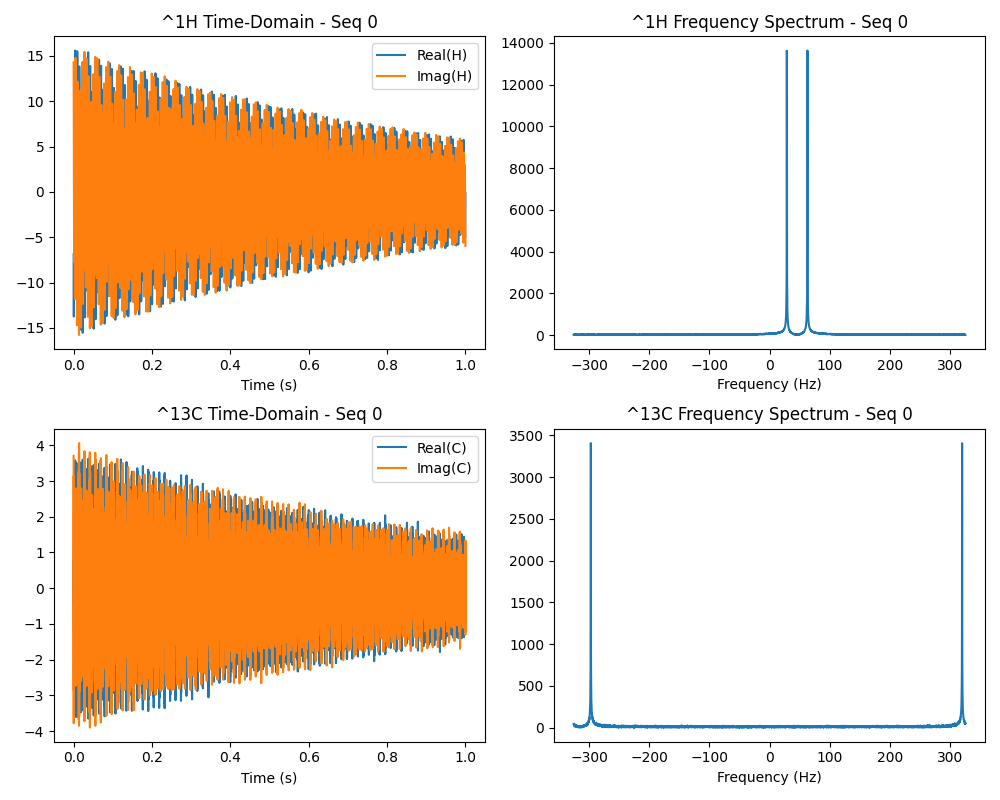

Source data for this figure (header and first rows):
Time (s), H Real, H Imag, C Real, C Imag, Frequency (Hz), H Magnitude, C Magnitude
0.0, -6.865, 14.3, -0.4699, 3.701, -325.9, 16.69, 39.75
0.0002442, -11.56, 9.627, 0.8095, -3.78, -325.8, 21.36, 36.88
0.0004884, -13.74, 3.851, -1.17, 3.143, -325.6, 6.889, 39.36
0.0007326, -12.35, -2.491, 1.218, -2.872, -325.5, 10.23, 33.12
0.0009768, -8.67, -6.456, -1.616, 2.161, -325.3, 11.05, 42.14
0.001221, -4.106, -7.708, 1.284, -1.576, -325.2, 19.18, 42.93
0.001465, -0.3184, -6.496, -0.8835, 1.319, -325, 15.6, 35.6
0.001709, 1.597, -3.548, 0.6735, -0.4969, -324.8, 5.436, 44.96
0.001954, 0.8325, -0.9872, -0.4822, 0.08458, -324.7, 16.52, 26.85
0.002198, -1.118, 0.3135, -0.3194, 0.2334, -324.5, 14.21, 12.75
0.002442, -3.655, -0.3787, 0.7753, -0.5204, -324.4, 24.36, 32.4
0.002686, -5.298, -3.507, -1.556, 0.3693, -324.2, 13.93, 33.89
0.00293, -4.649, -7.31, 2.178, -0.2406, -324, 10.51, 24.52
0.003175, -1.164, -10.71, -2.561, -0.01452, -323.9, 8.592, 27.85
0.003419, 4.193, -11.79, 3.112, 0.2676, -323.7, 17.29, 19.42
0.003663, 9.768, -9.825, -3.539, -0.642, -323.6, 14.99, 29.38
0.003907, 14.15, -5.133, 3.578, 1.22, -323.4, 11.54, 25.18
0.004151, 15.6, 1.589, -3.603, -1.718, -323.2, 5.53, 27.91
0.004396, 13.52, 8.251, 3.536, 2.119, -323.1, 13.65, 30.24
0.00464, 8.653, 13.18, -3.195, -2.177, -322.9, 5.9, 22.1
0.004884, 2.307, 14.77, 2.863, 2.738, -322.8, 5.905, 22.86
0.005128, -4.175, 13.39, -2.3, -2.608, -322.6, 20.88, 14.32
0.005372, -8.423, 9.382, 1.697, 2.795, -322.4, 24.31, 16.22
0.005617, -10.05, 4.211, -1.164, -2.732, -322.3, 15.47, 14.84
0.005861, -8.777, -0.4892, 0.7661, 2.062, -322.1, 18.65, 19.34
0.006105, -5.841, -3.144, -0.5751, -1.703, -322, 3.918, 19.15
0.006349, -2.477, -3.18, 0.1887, 1.037, -321.8, 4.921, 23.66
0.006593, -0.397, -1.453, 0.01336, -0.4954, -321.7, 19.51, 7.584
0.006838, -0.2212, 1.301, -0.1483, -0.2799, -321.5, 14.7, 10.26
0.007082, -2.227, 2.822, -0.06045, 0.9238, -321.3, 11.01, 12.89
0.007326, -5.628, 2.621, 0.4067, -1.612, -321.2, 14.55, 19.76
0.00757, -8.457, -0.03252, -0.6468, 1.904, -321, 6.627, 19.48
0.007814, -9.544, -4.482, 1.217, -2.339, -320.9, 6.927, 15.2
0.008059, -8.034, -9.454, -1.805, 2.598, -320.7, 5.314, 12.98
0.008303, -3.323, -13.39, 2.125, -2.496, -320.5, 13.31, 20.82
0.008547, 2.779, -14.7, -2.75, 2.486, -320.4, 12.14, 24.42
0.008791, 9.392, -12.43, 3.187, -2.347, -320.2, 16.49, 18.78
0.009035, 13.83, -7.453, -3.445, 2.101, -320.1, 15.61, 8.108
0.00928, 15.52, -0.7376, 3.447, -1.529, -319.9, 16.4, 19.7
0.009524, 13.7, 5.806, -3.613, 0.9539, -319.7, 14.53, 12.7
0.009768, 9.61, 10.47, 3.486, -0.7242, -319.6, 12.54, 14.04
0.01001, 3.729, 12.16, -3.277, 0.1845, -319.4, 14.47, 12.21
0.01026, -1.637, 10.79, 2.811, 0.122, -319.3, 9.535, 10.56
0.0105, -5.043, 7.389, -2.219, -0.3765, -319.1, 20.54, 16.96
0.01074, -5.661, 3.534, 1.707, 0.4315, -318.9, 12.43, 6.858
0.01099, -4.048, 0.45, -1.078, -0.4975, -318.8, 12.4, 11.55
0.01123, -1.528, -0.3522, 0.3777, 0.1129, -318.6, 5.042, 5.759
0.01148, 0.5607, 0.6994, 0.04257, 0.1546, -318.5, 13.79, 1.578
0.01172, 1.037, 3.355, -0.534, -0.7334, -318.3, 18.22, 14.85
0.01197, -0.6216, 5.875, 1.061, 1.117, -318.2, 7.901, 13.55
0.01221, -4.295, 7.234, -1.295, -1.757, -318, 19.1, 5.75
0.01245, -8.666, 5.832, 1.43, 2.234, -317.8, 13.53, 14.44
0.0127, -12.22, 1.88, -1.361, -2.688, -317.7, 11.08, 15.17
0.01294, -13.05, -3.877, 0.9725, 3.264, -317.5, 11.86, 12.35
0.01319, -10.87, -9.971, -0.7456, -3.683, -317.4, 12.25, 3.087
0.01343, -5.885, -14.44, 0.3679, 3.769, -317.2, 2.785, 13.11
0.01368, 0.8592, -15.78, 0.1971, -3.854, -317, 13.41, 15.84
0.01392, 7.529, -13.74, -0.6548, 4.062, -316.9, 20.95, 10.61
0.01416, 12.04, -9.001, 0.8052, -3.586, -316.7, 16.61, 14
0.01441, 13.85, -2.692, -1.306, 3.221, -316.6, 17.72, 6.213
... 4,036 more rows
